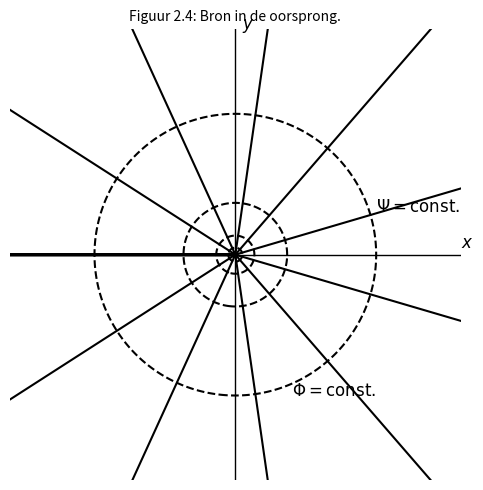

Generate this figure with matplotlib: (Note: this script raises an exception after producing the figure.)

import numpy as np
import matplotlib.pyplot as plt

# Define grid
x = np.linspace(-2, 2, 400)
y = np.linspace(-2, 2, 400)
X, Y = np.meshgrid(x, y)

# Source field
epsilon = 1e-5
r2 = X**2 + Y**2 + epsilon
U = X / r2
V = Y / r2

# Potential Φ and Streamfunction Ψ for a source
phi = 0.5 * np.log(r2)
psi = np.arctan2(Y, X)

# Mask the singularity at the center
mask = r2 < 0.05
U[mask] = np.nan
V[mask] = np.nan

# Plot
fig, ax = plt.subplots(figsize=(5, 5))

# Streamlines (Ψ = const.)
ax.contour(X, Y, psi, levels=np.linspace(-np.pi, np.pi, 12), colors='black', linestyles='solid')

# Equipotential lines (Φ = const.)
ax.contour(X, Y, phi, levels=6, colors='black', linestyles='dashed')

# Axes
ax.axhline(0, color='black', linewidth=1)
ax.axvline(0, color='black', linewidth=1)

# Labels
ax.text(1.0, 0.3, r'$\Psi = \text{const.}$', fontsize=12)
ax.text(0.4, -1.0, r'$\Phi = \text{const.}$', fontsize=12)
ax.text(1.6, 0.05, r'$x$', fontsize=12)
ax.text(0.05, 1.6, r'$y$', fontsize=12)

# Title
ax.set_title(r'Figuur 2.4: Bron in de oorsprong.', fontsize=10)

# Formatting
ax.set_aspect('equal')
ax.set_xlim(-1.6, 1.6)
ax.set_ylim(-1.6, 1.6)
ax.axis('off')

plt.tight_layout()
# ✅ Get the script filename dynamically and save as pdf
import os
script_name = os.path.splitext(os.path.basename(__file__))[0]
# filename = f"{script_name}.pdf"
# plt.savefig(filename, format="pdf", bbox_inches="tight")
filename = f"{script_name}.png"
plt.savefig(filename, dpi=150)  # Save image with high resolution
plt.tight_layout()
plt.show()